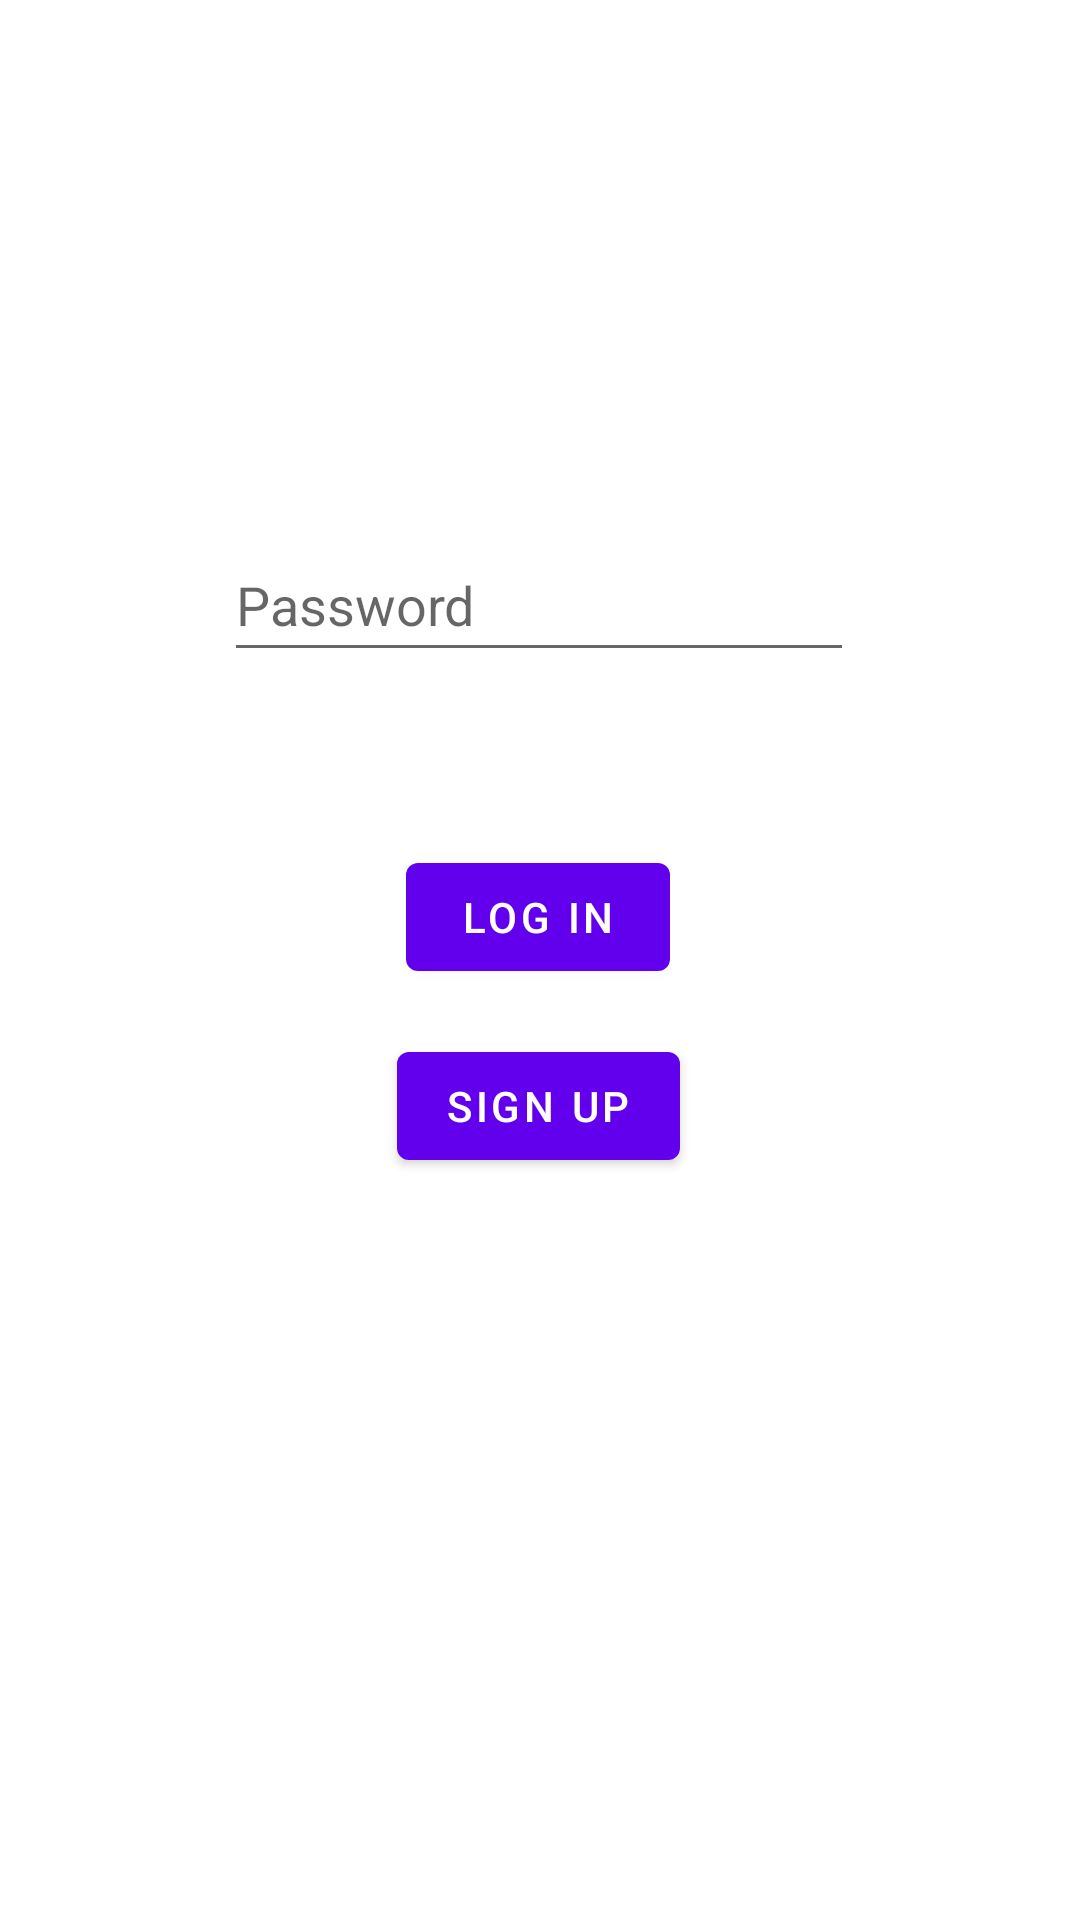

Produce the Android XML layout that renders to this screen, including the resource entries it uses.
<!-- AndroidManifest.xml: fallback theme Theme.MaterialComponents.DayNight.NoActionBar -->
<!-- res/layout/activity_hospital_auth.xml -->
<?xml version="1.0" encoding="utf-8"?>
<androidx.constraintlayout.widget.ConstraintLayout xmlns:android="http://schemas.android.com/apk/res/android"
    xmlns:app="http://schemas.android.com/apk/res-auto"
    xmlns:tools="http://schemas.android.com/tools"
    android:layout_width="match_parent"
    android:layout_height="match_parent"
    tools:context=".Activities.HospitalAuthActivity">

    <EditText
        android:id="@+id/hospLogEmail"
        android:layout_width="wrap_content"
        android:layout_height="wrap_content"
        android:layout_marginTop="200dp"
        android:ems="10"
        android:hint="@string/e_mail_hint"
        android:inputType="textEmailAddress"
        android:minHeight="48dp"
        app:layout_constraintBottom_toTopOf="@+id/HospLogPass"
        app:layout_constraintEnd_toEndOf="parent"
        app:layout_constraintHorizontal_bias="0.497"
        app:layout_constraintStart_toStartOf="parent"
        app:layout_constraintTop_toTopOf="parent"
        tools:ignore="SpeakableTextPresentCheck" />

    <EditText
        android:id="@+id/HospLogPass"
        android:layout_width="wrap_content"
        android:layout_height="wrap_content"
        android:hint="@string/password_box_hint"
        android:layout_marginBottom="416dp"
        android:ems="10"
        android:inputType="textPassword"
        android:minHeight="48dp"
        app:layout_constraintBottom_toBottomOf="parent"
        app:layout_constraintEnd_toEndOf="parent"
        app:layout_constraintHorizontal_bias="0.497"
        app:layout_constraintStart_toStartOf="parent"
        tools:ignore="SpeakableTextPresentCheck" />

    <Button
        android:id="@+id/HospLoginBtn"
        android:layout_width="wrap_content"
        android:layout_height="wrap_content"
        android:text="@string/login_button"
        app:layout_constraintBottom_toBottomOf="parent"
        app:layout_constraintEnd_toEndOf="parent"
        app:layout_constraintHorizontal_bias="0.498"
        app:layout_constraintStart_toStartOf="parent"
        app:layout_constraintTop_toBottomOf="@+id/HospLogPass"
        app:layout_constraintVertical_bias="0.157" />

    <Button
        android:id="@+id/HospSignupBtn"
        android:layout_width="wrap_content"
        android:layout_height="wrap_content"
        android:text="@string/signup_button"
        app:layout_constraintBottom_toBottomOf="parent"
        app:layout_constraintEnd_toEndOf="parent"
        app:layout_constraintHorizontal_bias="0.498"
        app:layout_constraintStart_toStartOf="parent"
        app:layout_constraintTop_toBottomOf="@+id/HospLoginBtn"
        app:layout_constraintVertical_bias="0.057" />
</androidx.constraintlayout.widget.ConstraintLayout>
<!-- resources referenced by this layout -->
<resources>
  <string name="e_mail_hint">E-mail</string>
  <string name="login_button">Log In</string>
  <string name="password_box_hint">Password</string>
  <string name="signup_button">Sign Up</string>
</resources>
